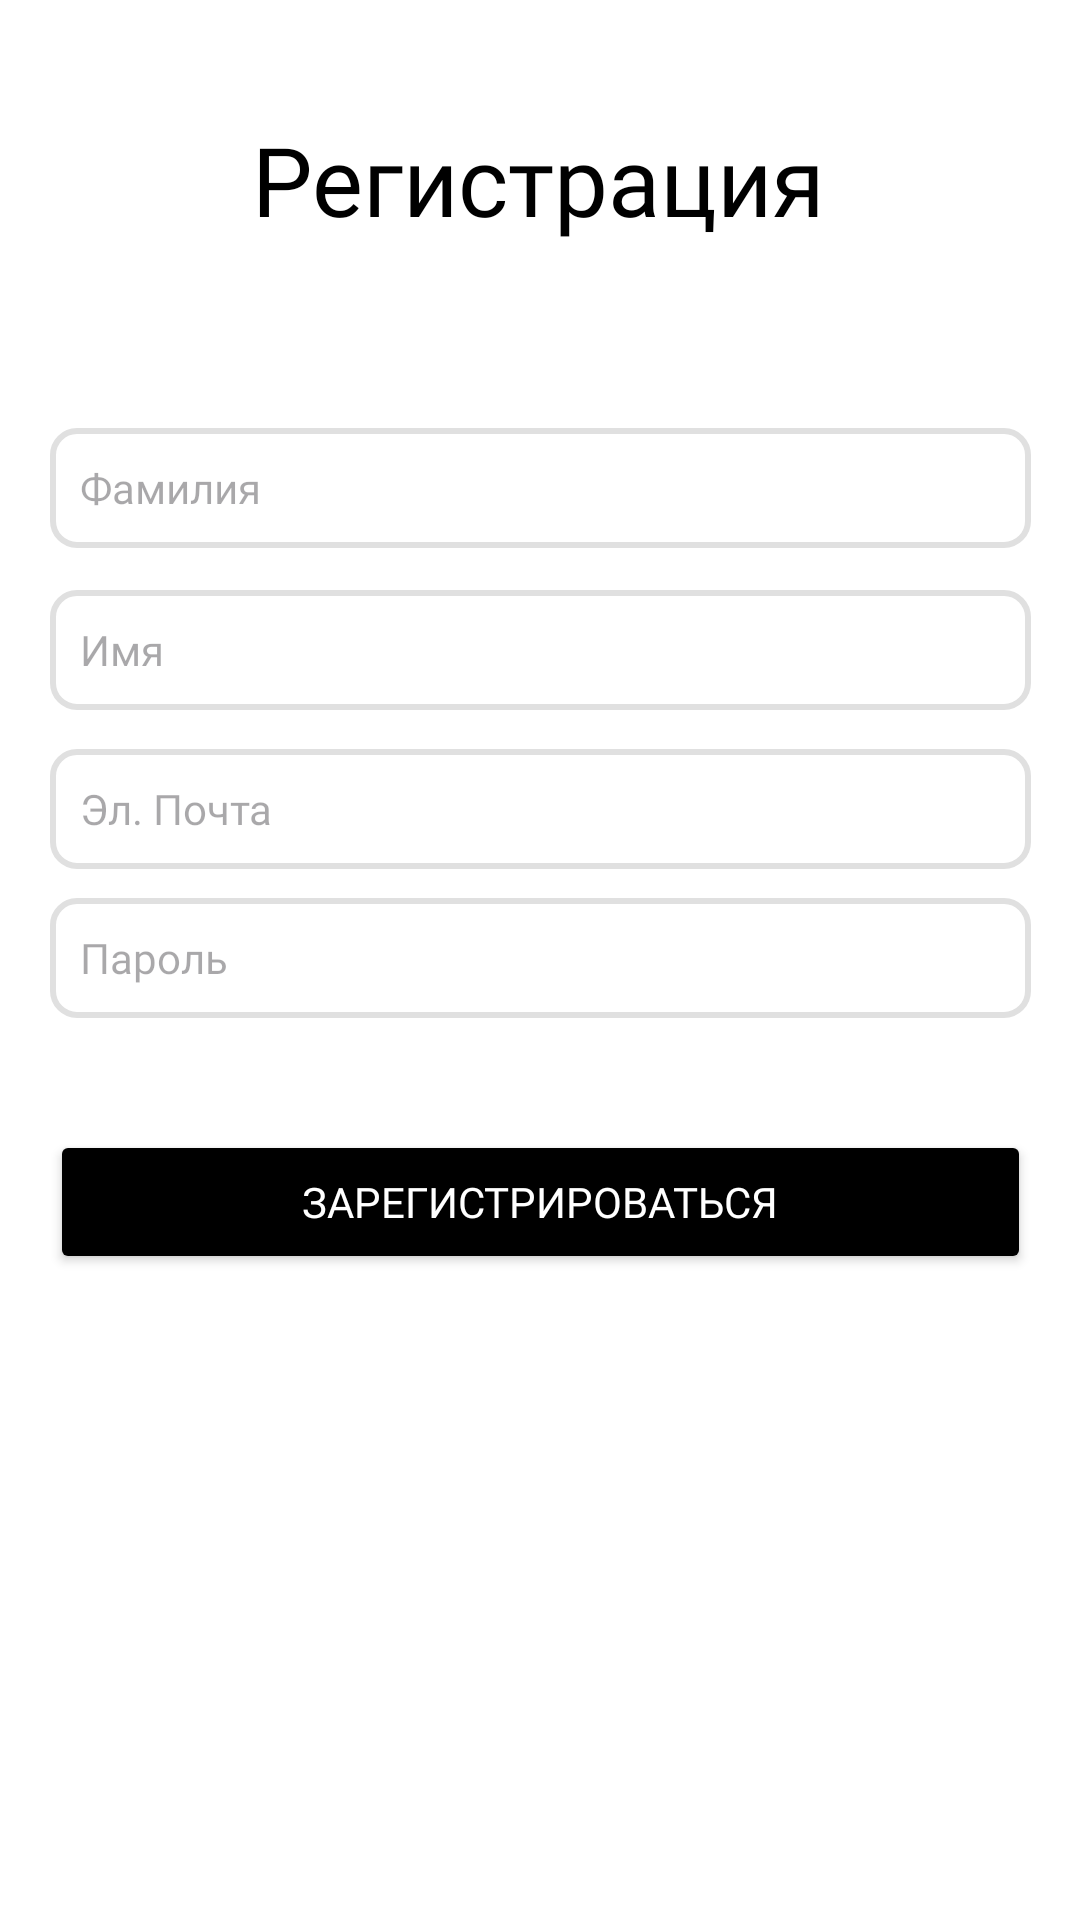

Produce the Android XML layout that renders to this screen, including the resource entries it uses.
<!-- AndroidManifest.xml: application theme Theme.AppCompat.Light.NoActionBar.FullScreen -->
<!-- res/layout/activity_registration.xml -->
<?xml version="1.0" encoding="utf-8"?>
<androidx.constraintlayout.widget.ConstraintLayout xmlns:android="http://schemas.android.com/apk/res/android"
    xmlns:app="http://schemas.android.com/apk/res-auto"
    xmlns:tools="http://schemas.android.com/tools"
    android:layout_width="match_parent"
    android:layout_height="match_parent"
    tools:context=".RegistrationActivity"
    android:background="@color/white">

    <EditText
        android:id="@+id/editTextFirstName"
        android:layout_width="327dp"
        android:layout_height="40dp"
        android:background="@drawable/custom_field"
        android:ems="10"
        android:fontFamily="@font/regular"
        android:hint="Имя"
        android:inputType="text"
        android:paddingLeft="10dp"
        android:textColor="#828282"
        android:textSize="14sp"
        app:layout_constraintBottom_toBottomOf="parent"
        app:layout_constraintEnd_toEndOf="parent"
        app:layout_constraintStart_toStartOf="parent"
        app:layout_constraintTop_toTopOf="parent"
        app:layout_constraintVertical_bias="0.328" />

    <TextView
        android:id="@+id/textView3"
        android:layout_width="wrap_content"
        android:layout_height="wrap_content"
        android:fontFamily="@font/semibold"
        android:text="Регистрация"
        android:textAlignment="center"
        android:textColor="#000000"
        android:textSize="32sp"
        app:layout_constraintBottom_toBottomOf="parent"
        app:layout_constraintEnd_toEndOf="parent"
        app:layout_constraintHorizontal_bias="0.497"
        app:layout_constraintStart_toStartOf="parent"
        app:layout_constraintTop_toTopOf="parent"
        app:layout_constraintVertical_bias="0.064" />

    <EditText
        android:id="@+id/editTextEmail"
        android:layout_width="327dp"
        android:layout_height="40dp"
        android:background="@drawable/custom_field"
        android:ems="10"
        android:fontFamily="@font/regular"
        android:hint="Эл. Почта"
        android:inputType="text"
        android:paddingLeft="10dp"
        android:textColor="#828282"
        android:textSize="14sp"
        app:layout_constraintBottom_toBottomOf="parent"
        app:layout_constraintEnd_toEndOf="parent"
        app:layout_constraintStart_toStartOf="parent"
        app:layout_constraintTop_toTopOf="parent"
        app:layout_constraintVertical_bias="0.416" />

    <EditText
        android:id="@+id/editTextLastName"
        android:layout_width="327dp"
        android:layout_height="40dp"
        android:background="@drawable/custom_field"
        android:ems="10"
        android:fontFamily="@font/regular"
        android:hint="Фамилия"
        android:inputType="text"
        android:paddingLeft="10dp"
        android:textColor="#828282"
        android:textSize="14sp"
        app:layout_constraintBottom_toBottomOf="parent"
        app:layout_constraintEnd_toEndOf="parent"
        app:layout_constraintStart_toStartOf="parent"
        app:layout_constraintTop_toTopOf="parent"
        app:layout_constraintVertical_bias="0.238" />

    <EditText
        android:id="@+id/editTextPassword"
        android:layout_width="327dp"
        android:layout_height="40dp"
        android:background="@drawable/custom_field"
        android:ems="10"
        android:fontFamily="@font/regular"
        android:hint="Пароль"
        android:inputType="textPassword"
        android:paddingLeft="10dp"
        android:textColor="#828282"
        android:textSize="14sp"
        app:layout_constraintBottom_toBottomOf="parent"
        app:layout_constraintEnd_toEndOf="parent"
        app:layout_constraintStart_toStartOf="parent"
        app:layout_constraintTop_toTopOf="parent"
        app:layout_constraintVertical_bias="0.499" />
    <Button
        android:id="@+id/buttonSignUp"
        android:layout_width="327dp"
        android:layout_height="48dp"
        android:backgroundTint="@color/black"
        android:fontFamily="@font/medium"
        android:textColor="@color/white"
        android:text="Зарегистрироваться"
        app:cornerRadius="8dp"
        app:layout_constraintBottom_toBottomOf="parent"
        app:layout_constraintEnd_toEndOf="parent"
        app:layout_constraintStart_toStartOf="parent"
        app:layout_constraintTop_toTopOf="parent"
        app:layout_constraintVertical_bias="0.636" />



</androidx.constraintlayout.widget.ConstraintLayout>
<!-- resources referenced by this layout -->
<resources>
  <!-- drawable custom_field (drawable) -->
  <?xml version="1.0" encoding="utf-8"?>
  <shape xmlns:android="http://schemas.android.com/apk/res/android" android:shape="rectangle">
  
      <corners android:radius="8dp"></corners>
      <stroke android:color="#e0e0e0" android:width="2dp"/>
  
  
  
  </shape>
  <style name="Theme.AppCompat.Light.NoActionBar.FullScreen" parent="Theme.Material3.DayNight.NoActionBar">
          <item name="android:windowNoTitle">true</item>
          <item name="android:windowActionBar">false</item>
          <item name="android:windowFullscreen">true</item>
          <item name="android:windowContentOverlay">@null</item>
      </style>
  <!-- not gathered from this repository: default colours our renderer supplied (Android Studio template values) -->
  <color name="black">#FF000000</color>
  <color name="white">#FFFFFFFF</color>
</resources>
